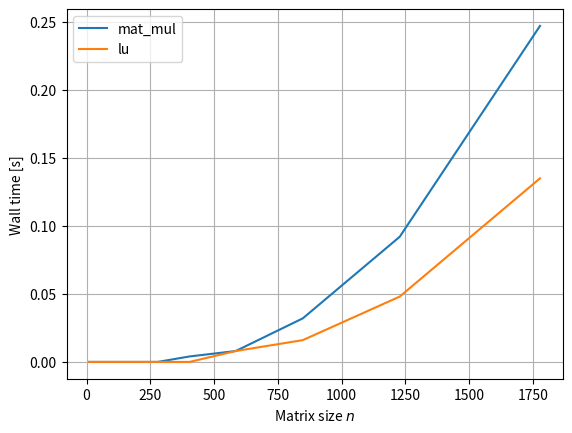

This figure's Python source:
import os
os.environ["OPENBLAS_NUM_THREADS"] = "1"

import numpy as np
import scipy.linalg as spla
import scipy as sp

import matplotlib.pyplot as pt

from time import process_time

n_values = (10**np.linspace(1, 3.25, 15)).astype(np.int32)
n_values


def mat_mul(A):
    return A.dot(A)

for name, f in [
        ("mat_mul", mat_mul),
        ("lu", spla.lu_factor),
        ]:

    times = []
    print("----->", name)
    
    for n in n_values:
        print(n)

        A = np.random.randn(n, n)
        
        start_time = process_time()
        f(A)
        times.append(process_time() - start_time)
        
    pt.plot(n_values, times, label=name)

pt.grid()
pt.legend(loc="best")
pt.xlabel("Matrix size $n$")
pt.ylabel("Wall time [s]")

